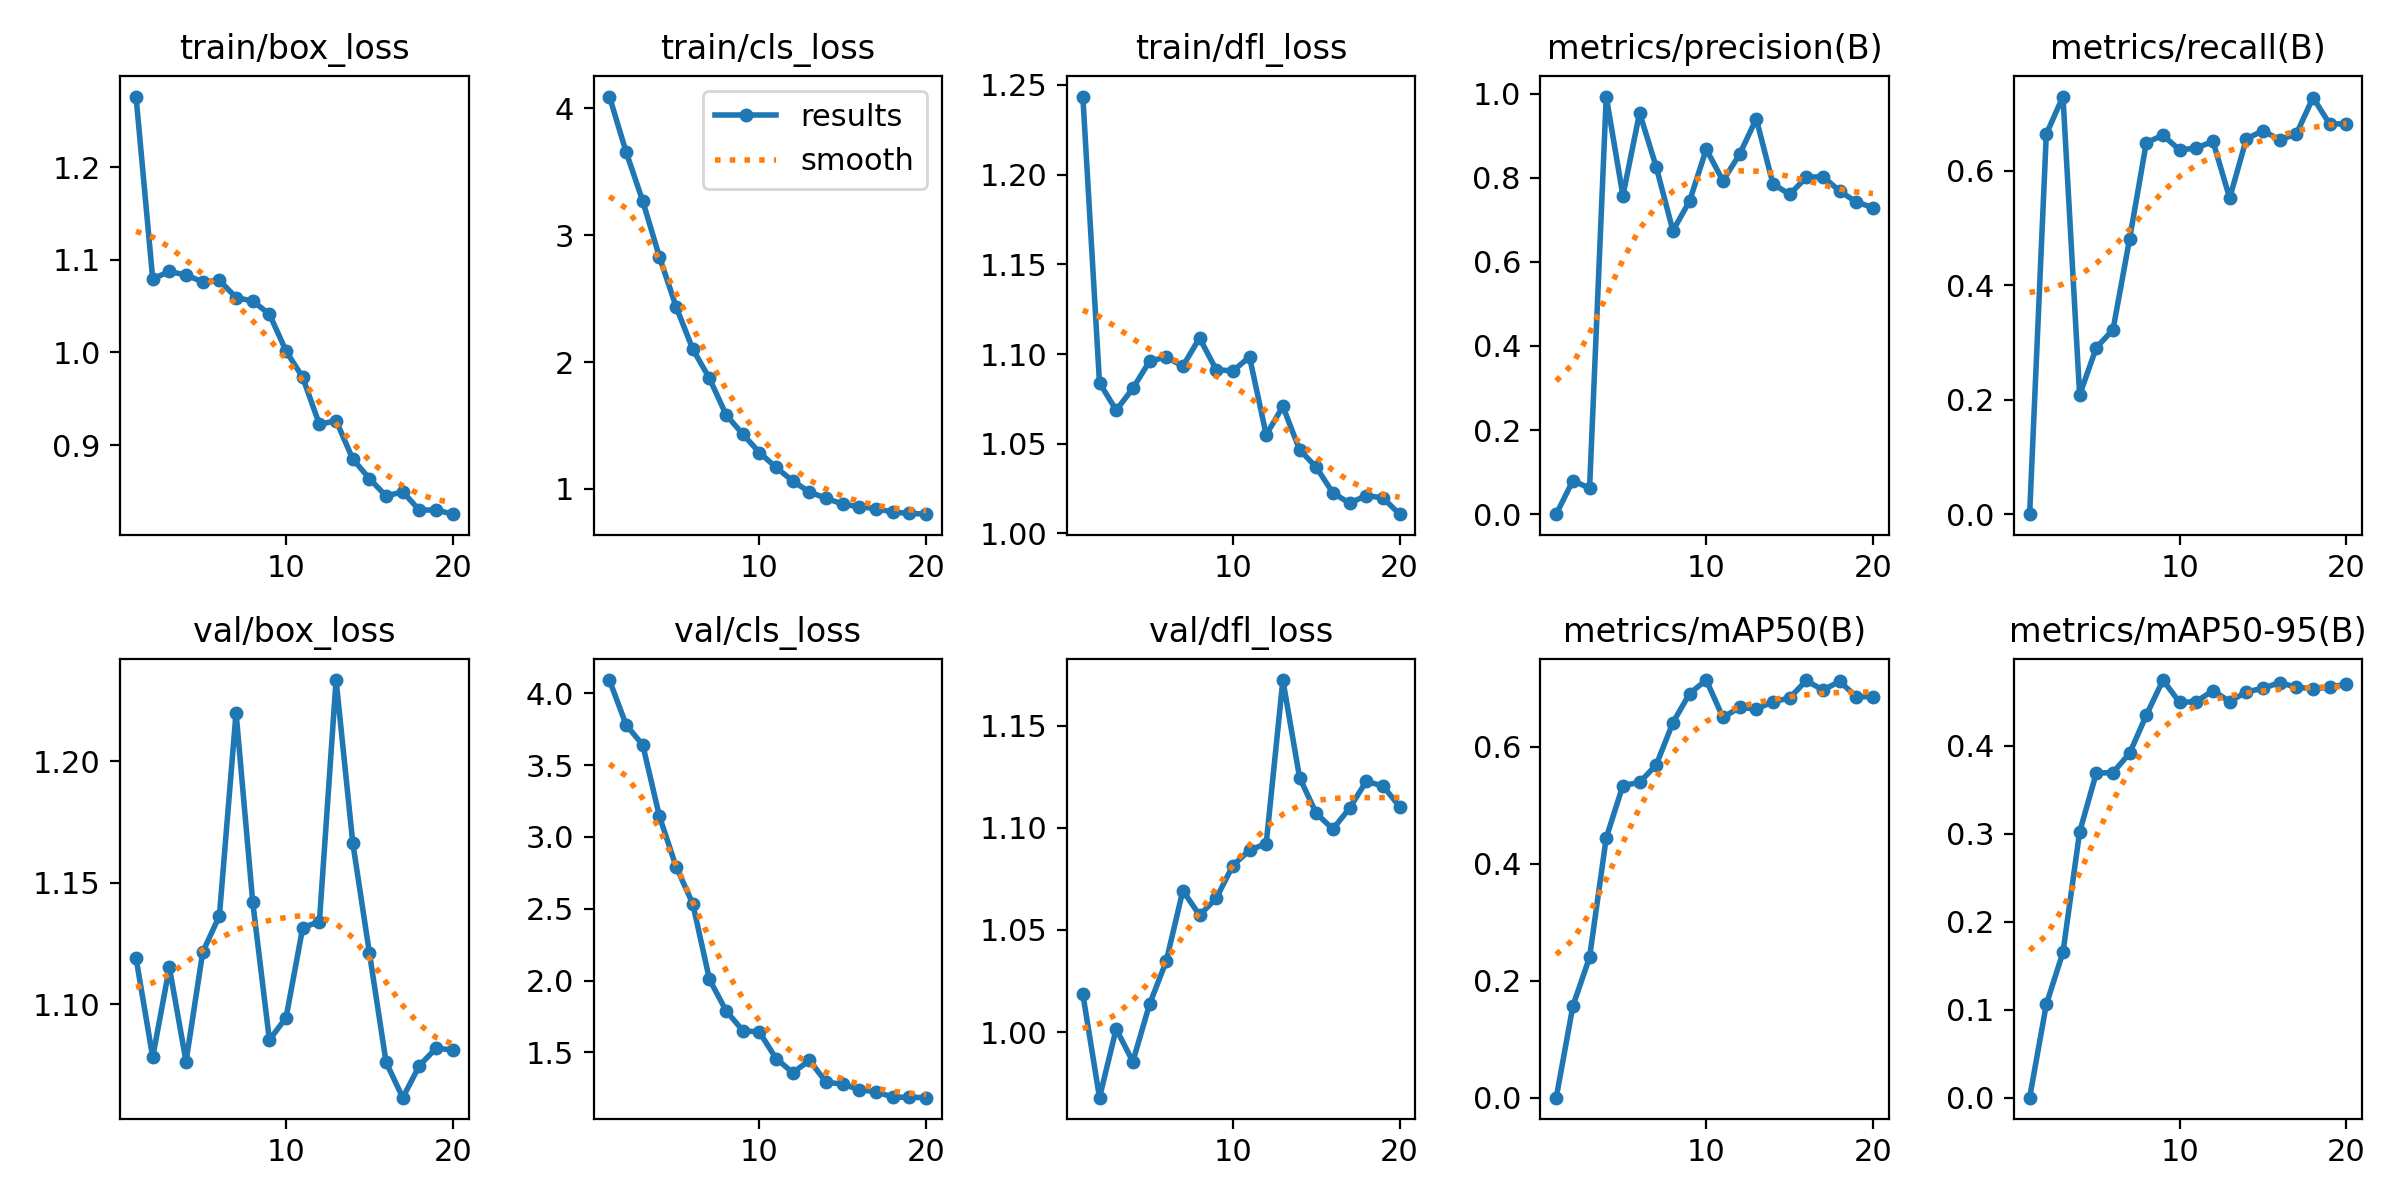

Values plotted in this chart, from the file beside it:
epoch, time, train/box_loss, train/cls_loss, train/dfl_loss, metrics/precision(B), metrics/recall(B), metrics/mAP50(B), metrics/mAP50-95(B), val/box_loss, val/cls_loss, val/dfl_loss, lr/pg0, lr/pg1, lr/pg2
1, 192.8, 1.276, 4.091, 1.243, 0, 0, 0, 0, 1.119, 4.092, 1.019, 0.0001334, 0.0001334, 0.0001334
2, 376, 1.079, 3.655, 1.084, 0.07979, 0.6644, 0.1569, 0.1059, 1.078, 3.78, 0.9678, 0.000259, 0.000259, 0.000259
3, 560.7, 1.087, 3.267, 1.069, 0.06168, 0.7301, 0.2402, 0.1653, 1.115, 3.64, 1.002, 0.0003707, 0.0003707, 0.0003707
4, 744, 1.084, 2.828, 1.081, 0.9929, 0.2083, 0.4444, 0.3021, 1.076, 3.143, 0.9855, 0.0004687, 0.0004687, 0.0004687
5, 928.4, 1.076, 2.435, 1.096, 0.7571, 0.2912, 0.5338, 0.369, 1.121, 2.792, 1.014, 0.0004459, 0.0004459, 0.0004459
6, 1113, 1.078, 2.101, 1.098, 0.9541, 0.3223, 0.539, 0.3695, 1.136, 2.534, 1.035, 0.0004184, 0.0004184, 0.0004184
7, 1296, 1.059, 1.871, 1.093, 0.8253, 0.4818, 0.5691, 0.3916, 1.22, 2.008, 1.069, 0.0003909, 0.0003909, 0.0003909
8, 1480, 1.055, 1.584, 1.109, 0.6739, 0.6495, 0.6413, 0.4348, 1.142, 1.789, 1.057, 0.0003633, 0.0003633, 0.0003633
9, 1664, 1.041, 1.432, 1.091, 0.7447, 0.6624, 0.6911, 0.4747, 1.085, 1.652, 1.065, 0.0003358, 0.0003358, 0.0003358
10, 1847, 1.002, 1.287, 1.091, 0.8678, 0.6365, 0.7142, 0.4492, 1.094, 1.641, 1.082, 0.0003083, 0.0003083, 0.0003083
11, 2031, 0.973, 1.17, 1.098, 0.7927, 0.6402, 0.6502, 0.4503, 1.132, 1.456, 1.089, 0.0002808, 0.0002808, 0.0002808
12, 2208, 0.9222, 1.063, 1.055, 0.8557, 0.6517, 0.6674, 0.4627, 1.134, 1.359, 1.092, 0.0002533, 0.0002533, 0.0002533
13, 2386, 0.9265, 0.9761, 1.071, 0.9399, 0.5526, 0.6645, 0.4502, 1.234, 1.444, 1.172, 0.0002257, 0.0002257, 0.0002257
14, 2566, 0.885, 0.9265, 1.047, 0.7855, 0.6559, 0.6771, 0.4612, 1.167, 1.292, 1.125, 0.0001982, 0.0001982, 0.0001982
15, 2742, 0.8639, 0.881, 1.037, 0.7602, 0.6706, 0.6835, 0.4653, 1.121, 1.279, 1.107, 0.0001707, 0.0001707, 0.0001707
16, 2919, 0.845, 0.8598, 1.023, 0.8007, 0.6544, 0.7134, 0.4719, 1.076, 1.24, 1.099, 0.0001432, 0.0001432, 0.0001432
17, 3100, 0.8495, 0.8457, 1.017, 0.8028, 0.6646, 0.6969, 0.4664, 1.061, 1.226, 1.11, 0.0001156, 0.0001156, 0.0001156
18, 3280, 0.8297, 0.8178, 1.021, 0.7682, 0.7282, 0.7119, 0.4651, 1.075, 1.189, 1.123, 8.8126e-05, 8.8126e-05, 8.8126e-05
19, 3460, 0.83, 0.8082, 1.02, 0.7422, 0.682, 0.6857, 0.4664, 1.082, 1.187, 1.121, 6.0604e-05, 6.0604e-05, 6.0604e-05
20, 3636, 0.8254, 0.8017, 1.011, 0.7289, 0.6825, 0.6855, 0.4702, 1.081, 1.185, 1.11, 3.3082e-05, 3.3082e-05, 3.3082e-05
